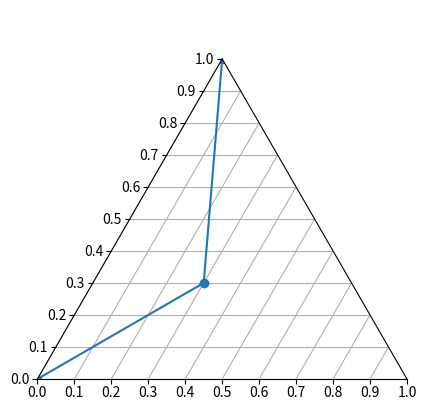

Here is the Python script that generated this plot:
import matplotlib
from matplotlib.axes import Axes
from matplotlib.patches import Polygon
from matplotlib.path import Path
from matplotlib.ticker import NullLocator, Formatter, FixedLocator
from matplotlib.transforms import Affine2D, BboxTransformTo, IdentityTransform
from matplotlib.projections import register_projection
import matplotlib.spines as mspines
import matplotlib.axis as maxis
import matplotlib.pyplot as plt

import numpy as np

class TriangularAxes(Axes):
    """
    A custom class for triangular projections.
    """

    name = 'triangular'

    def __init__(self, *args, **kwargs):
        Axes.__init__(self, *args, **kwargs)
        self.set_aspect(1, adjustable='box', anchor='SW')
        self.cla()

    def _init_axis(self):
        self.xaxis = maxis.XAxis(self)
        self.yaxis = maxis.YAxis(self)
        self._update_transScale()

    def cla(self):
        """
        Override to set up some reasonable defaults.
        """
        # Don't forget to call the base class
        Axes.cla(self)
        
        x_min = 0
        y_min = 0
        x_max = 1
        y_max = 1
        x_spacing = 0.1
        y_spacing = 0.1
        self.xaxis.set_minor_locator(NullLocator())
        self.yaxis.set_minor_locator(NullLocator())
        self.xaxis.set_ticks_position('bottom')
        self.yaxis.set_ticks_position('left')
        Axes.set_xlim(self, x_min, x_max)
        Axes.set_ylim(self, y_min, y_max)
        self.xaxis.set_ticks(np.arange(x_min, x_max+x_spacing, x_spacing))
        self.yaxis.set_ticks(np.arange(y_min, y_max+y_spacing, y_spacing))

    def _set_lim_and_transforms(self):
        """
        This is called once when the plot is created to set up all the
        transforms for the data, text and grids.
        """
        # There are three important coordinate spaces going on here:
        #
        #    1. Data space: The space of the data itself
        #
        #    2. Axes space: The unit rectangle (0, 0) to (1, 1)
        #       covering the entire plot area.
        #
        #    3. Display space: The coordinates of the resulting image,
        #       often in pixels or dpi/inch.

        # This function makes heavy use of the Transform classes in
        # ``lib/matplotlib/transforms.py.`` For more information, see
        # the inline documentation there.

        # The goal of the first two transformations is to get from the
        # data space (in this case longitude and latitude) to axes
        # space.  It is separated into a non-affine and affine part so
        # that the non-affine part does not have to be recomputed when
        # a simple affine change to the figure has been made (such as
        # resizing the window or changing the dpi).

        # 1) The core transformation from data space into
        # rectilinear space defined in the HammerTransform class.
        self.transProjection = IdentityTransform()
        # 2) The above has an output range that is not in the unit
        # rectangle, so scale and translate it so it fits correctly
        # within the axes.  The peculiar calculations of xscale and
        # yscale are specific to a Aitoff-Hammer projection, so don't
        # worry about them too much.
        self.transAffine = Affine2D.from_values(
                1., 0, 0.5, np.sqrt(3)/2., 0, 0)
        self.transAffinedep = Affine2D.from_values(
                1., 0, -0.5, np.sqrt(3)/2., 0, 0)
        #self.transAffine = IdentityTransform()
        
        # 3) This is the transformation from axes space to display
        # space.
        self.transAxes = BboxTransformTo(self.bbox)

        # Now put these 3 transforms together -- from data all the way
        # to display coordinates.  Using the '+' operator, these
        # transforms will be applied "in order".  The transforms are
        # automatically simplified, if possible, by the underlying
        # transformation framework.
        self.transData = \
            self.transProjection + \
            self.transAffine + \
            self.transAxes

        # The main data transformation is set up.  Now deal with
        # gridlines and tick labels.

        # Longitude gridlines and ticklabels.  The input to these
        # transforms are in display space in x and axes space in y.
        # Therefore, the input values will be in range (-xmin, 0),
        # (xmax, 1).  The goal of these transforms is to go from that
        # space to display space.  The tick labels will be offset 4
        # pixels from the equator.

        self._xaxis_pretransform = IdentityTransform()
        self._xaxis_transform = \
            self._xaxis_pretransform + \
            self.transData
        self._xaxis_text1_transform = \
            Affine2D().scale(1.0, 0.0) + \
            self.transData + \
            Affine2D().translate(0.0, -20.0)
        self._xaxis_text2_transform = \
            Affine2D().scale(1.0, 0.0) + \
            self.transData + \
            Affine2D().translate(0.0, -4.0)

        # Now set up the transforms for the latitude ticks.  The input to
        # these transforms are in axes space in x and display space in
        # y.  Therefore, the input values will be in range (0, -ymin),
        # (1, ymax).  The goal of these transforms is to go from that
        # space to display space.  The tick labels will be offset 4
        # pixels from the edge of the axes ellipse.

        self._yaxis_transform = self.transData
        yaxis_text_base = \
            self.transProjection + \
            (self.transAffine + \
             self.transAxes)
        self._yaxis_text1_transform = \
            yaxis_text_base + \
            Affine2D().translate(-8.0, 0.0)
        self._yaxis_text2_transform = \
            yaxis_text_base + \
            Affine2D().translate(8.0, 0.0)

    def get_xaxis_transform(self,which='grid'):
        assert which in ['tick1','tick2','grid']
        return self._xaxis_transform

    def get_xaxis_text1_transform(self, pad):
        return self._xaxis_text1_transform, 'bottom', 'center'

    def get_xaxis_text2_transform(self, pad):
        return self._xaxis_text2_transform, 'top', 'center'

    def get_yaxis_transform(self,which='grid'):
        assert which in ['tick1','tick2','grid']
        return self._yaxis_transform

    def get_yaxis_text1_transform(self, pad):
        return self._yaxis_text1_transform, 'center', 'right'

    def get_yaxis_text2_transform(self, pad):
        return self._yaxis_text2_transform, 'center', 'left'

    def _gen_axes_spines(self):
        dep_spine = mspines.Spine.linear_spine(self,
                                                   'right')
        # Fix dependent axis to be transformed the correct way
        dep_spine.set_transform(self.transAffinedep + self.transAxes)
        return {'left':mspines.Spine.linear_spine(self,
                                                   'left'),
                'bottom':mspines.Spine.linear_spine(self,
                                                   'bottom'),
		'right':dep_spine}

    def _gen_axes_patch(self):
        """
        Override this method to define the shape that is used for the
        background of the plot.  It should be a subclass of Patch.

        Any data and gridlines will be clipped to this shape.
        """

        return Polygon([[0,0], [0.5,np.sqrt(3)/2], [1,0]], closed=True)

    # Interactive panning and zooming is not supported with this projection,
    # so we override all of the following methods to disable it.
    def can_zoom(self):
        """
        Return True if this axes support the zoom box
        """
        return False
    def start_pan(self, x, y, button):
        pass
    def end_pan(self):
        pass
    def drag_pan(self, button, key, x, y):
        pass


# Now register the projection with matplotlib so the user can select
# it.
register_projection(TriangularAxes)

if __name__ == '__main__':
    import matplotlib.pyplot as plt
    # Now make a simple example using the custom projection.
    plt.subplot(111, projection="triangular")
    p = plt.plot([0, 0.3, 0], [0, 0.3, 1], "o-")
    plt.grid(True)

    plt.show()